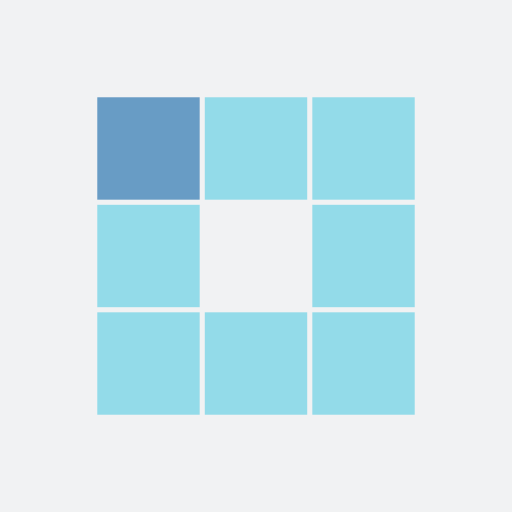
t = 0.00 s
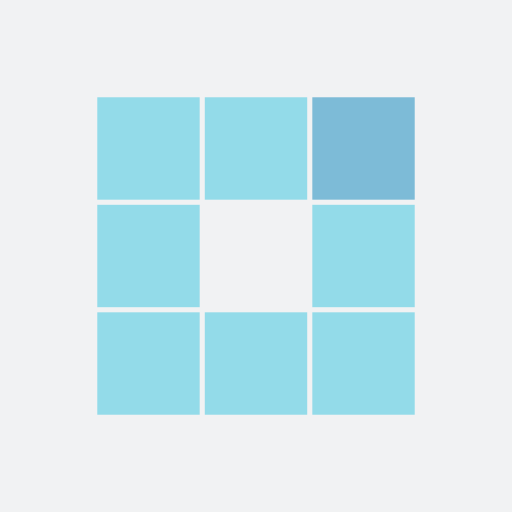
t = 0.31 s
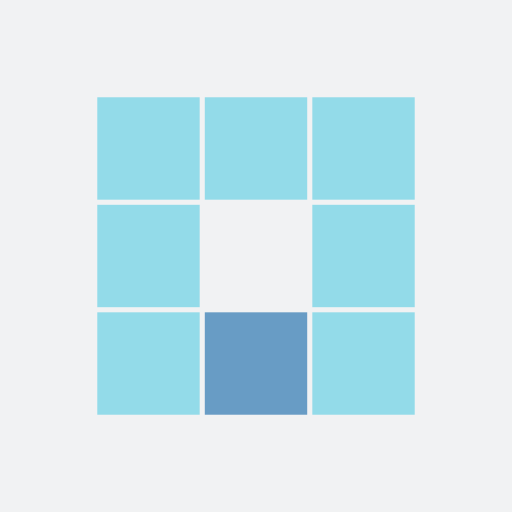
t = 0.63 s
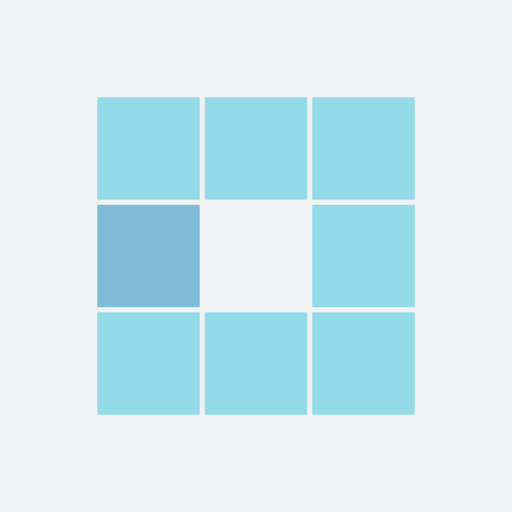
t = 0.94 s
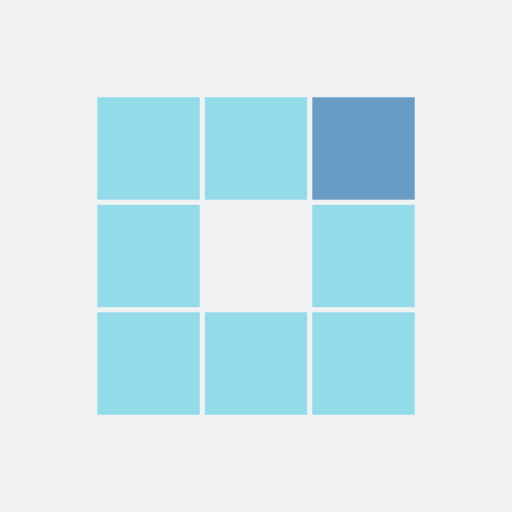
t = 1.25 s
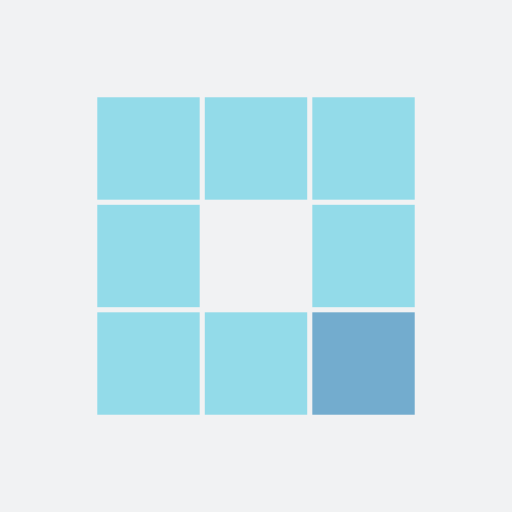
t = 1.53 s

The animated SVG that drew these frames (rendered in a browser with its animation timeline set to each time). Animation: 8 SMIL elements (animate=8); one cycle of 1.88 s, repeats indefinitely.

<?xml version="1.0" encoding="utf-8"?>
<svg xmlns="http://www.w3.org/2000/svg" style="margin: auto; background: rgb(241, 242, 243); display: block; shape-rendering: auto;" width="200px" height="200px" viewBox="0 0 100 100" preserveAspectRatio="xMidYMid">
<rect x="19" y="19" width="20" height="20" fill="#93dbe9">
  <animate attributeName="fill" values="#689cc5;#93dbe9;#93dbe9" keyTimes="0;0.125;1" dur="1s" repeatCount="indefinite" begin="0s"/>
</rect><rect x="40" y="19" width="20" height="20" fill="#93dbe9">
  <animate attributeName="fill" values="#689cc5;#93dbe9;#93dbe9" keyTimes="0;0.125;1" dur="1s" repeatCount="indefinite" begin="0.125s"/>
</rect><rect x="61" y="19" width="20" height="20" fill="#93dbe9">
  <animate attributeName="fill" values="#689cc5;#93dbe9;#93dbe9" keyTimes="0;0.125;1" dur="1s" repeatCount="indefinite" begin="0.25s"/>
</rect><rect x="19" y="40" width="20" height="20" fill="#93dbe9">
  <animate attributeName="fill" values="#689cc5;#93dbe9;#93dbe9" keyTimes="0;0.125;1" dur="1s" repeatCount="indefinite" begin="0.875s"/>
</rect><rect x="61" y="40" width="20" height="20" fill="#93dbe9">
  <animate attributeName="fill" values="#689cc5;#93dbe9;#93dbe9" keyTimes="0;0.125;1" dur="1s" repeatCount="indefinite" begin="0.375s"/>
</rect><rect x="19" y="61" width="20" height="20" fill="#93dbe9">
  <animate attributeName="fill" values="#689cc5;#93dbe9;#93dbe9" keyTimes="0;0.125;1" dur="1s" repeatCount="indefinite" begin="0.75s"/>
</rect><rect x="40" y="61" width="20" height="20" fill="#93dbe9">
  <animate attributeName="fill" values="#689cc5;#93dbe9;#93dbe9" keyTimes="0;0.125;1" dur="1s" repeatCount="indefinite" begin="0.625s"/>
</rect><rect x="61" y="61" width="20" height="20" fill="#93dbe9">
  <animate attributeName="fill" values="#689cc5;#93dbe9;#93dbe9" keyTimes="0;0.125;1" dur="1s" repeatCount="indefinite" begin="0.5s"/>
</rect>
</svg>
